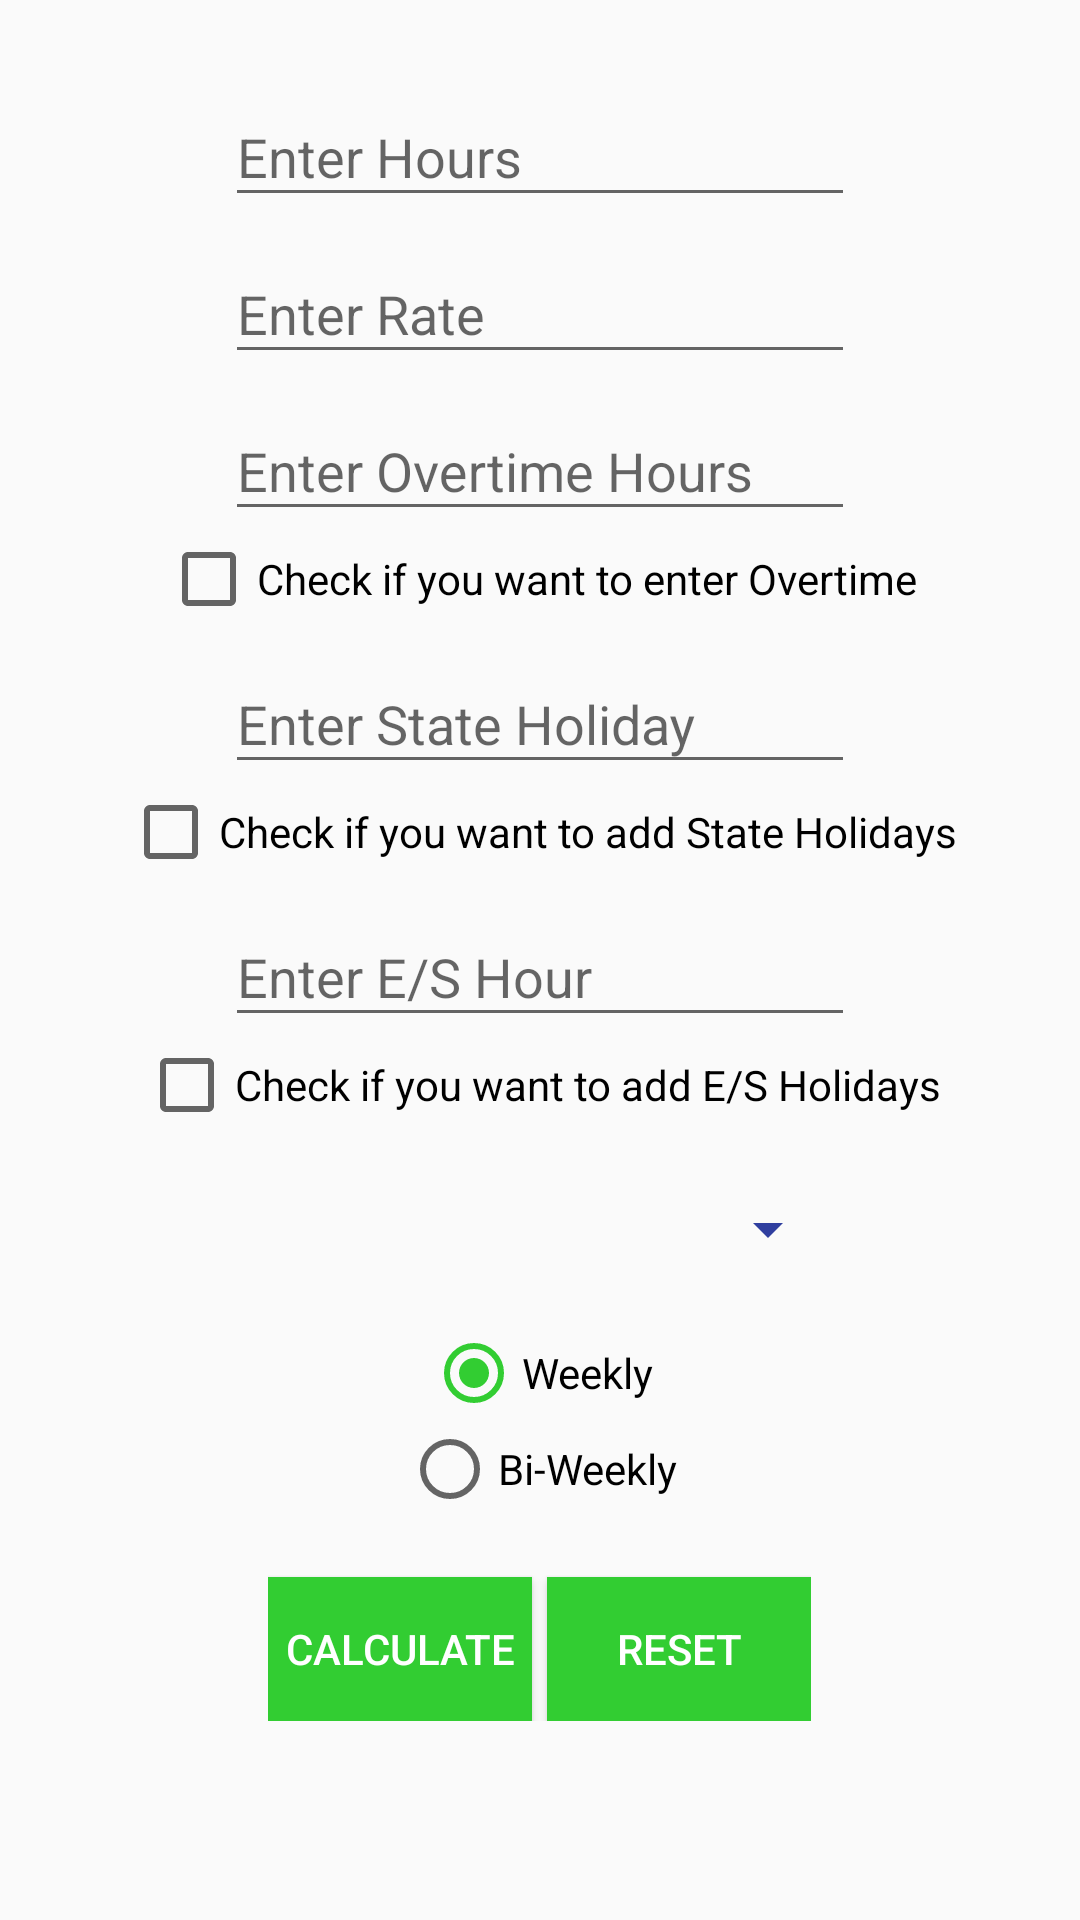

Here is an Android app screen rendered from its layout file. Give the layout XML and the strings, colors and styles it references.
<!-- AndroidManifest.xml: application theme AppTheme -->
<!-- res/layout/content_main.xml -->
<?xml version="1.0" encoding="utf-8"?>
<ScrollView xmlns:android="http://schemas.android.com/apk/res/android"
    xmlns:app="http://schemas.android.com/apk/res-auto"
    xmlns:tools="http://schemas.android.com/tools"
    android:layout_width="match_parent"
    android:layout_height="match_parent"
    android:id="@+id/main_layout"
    android:orientation="vertical"
    android:background="@drawable/background"
    app:layout_behavior="@string/appbar_scrolling_view_behavior"
    tools:context="my.webs2canada.paytrail.MainActivity"
    tools:layout_editor_absoluteY="81dp"
    tools:showIn="@layout/app_bar_main">


    <LinearLayout
        android:layout_width="match_parent"
        android:layout_height="wrap_content"
        android:orientation="vertical">

        
            
            

            
                
                
                
                
                
                
                
                
                
                


                
                    
                    
                    
                    
                    
                    
                    
                    
                    
                    
                    

        

        <android.support.design.widget.TextInputLayout
            android:id="@+id/hour"
            android:layout_width="fill_parent"
            android:layout_height="wrap_content"
            android:layout_marginTop="20dp">
        <EditText
        android:id="@+id/Hour"
        android:layout_width="wrap_content"
        android:layout_height="wrap_content"
        android:layout_gravity="center"
        android:layout_marginTop="20dp"
        android:ems="10"
        android:hint="@string/enter_hours"
        android:textColorHint="@color/colorTextHint"
        android:inputType="numberDecimal"
        tools:layout_editor_absoluteX="113dp"
        tools:layout_editor_absoluteY="73dp" />

        </android.support.design.widget.TextInputLayout>

        <android.support.design.widget.TextInputLayout
            android:id="@+id/rate"
            android:layout_width="fill_parent"
            android:layout_height="wrap_content">


        <EditText
        android:id="@+id/Rate"
        android:layout_width="wrap_content"
        android:layout_height="wrap_content"
        android:layout_gravity="center"
        android:layout_marginTop="20dp"
        android:ems="10"
        android:hint="@string/enter_rate"
        android:textColorHint="@color/colorTextHint"
        android:inputType="numberDecimal"
        tools:layout_editor_absoluteX="113dp"
        tools:layout_editor_absoluteY="241dp" />

        </android.support.design.widget.TextInputLayout>



        <android.support.design.widget.TextInputLayout
            android:id="@+id/overtime"
            android:layout_width="fill_parent"
            android:layout_height="wrap_content">

        <EditText
        android:id="@+id/Overtime"
        android:layout_marginTop="20dp"
        android:layout_width="wrap_content"
        android:layout_height="wrap_content"
        android:layout_gravity="center"
        android:ems="10"
        android:hint="Enter Overtime Hours"
        android:textColorHint="@color/colorTextHint"
        android:inputType="numberDecimal" />

        </android.support.design.widget.TextInputLayout>


    <CheckBox
        android:id="@+id/OvertimeCheck"
        android:layout_width="wrap_content"
        android:layout_height="wrap_content"
        android:layout_gravity="center"
        android:text="@string/check_if_you_want_to_enter_overtime"
        tools:layout_editor_absoluteX="113dp"
        tools:layout_editor_absoluteY="191dp" />


        <android.support.design.widget.TextInputLayout
            android:id="@+id/sholiday"
            android:layout_width="fill_parent"
            android:layout_height="wrap_content">



        <EditText
        android:id="@+id/StateHoliday"
        android:layout_width="wrap_content"
        android:layout_height="wrap_content"
        android:layout_gravity="center"
        android:layout_marginTop="20dp"
        android:ems="10"
        android:hint="Enter State Holiday"
        android:textColorHint="@color/colorTextHint"
        android:inputType="numberDecimal" />

        </android.support.design.widget.TextInputLayout>

    <CheckBox
        android:id="@+id/StateholidayCheck"
        android:layout_width="wrap_content"
        android:layout_height="wrap_content"
        android:layout_gravity="center"
        android:text="Check if you want to add State Holidays"
        tools:layout_editor_absoluteX="113dp"
        tools:layout_editor_absoluteY="191dp" />



        <android.support.design.widget.TextInputLayout
            android:id="@+id/eshour"
            android:layout_width="fill_parent"
            android:layout_height="wrap_content">


        <EditText
            android:id="@+id/ESHour"
            android:layout_width="wrap_content"
            android:layout_height="wrap_content"
            android:layout_gravity="center"
            android:layout_marginTop="20dp"
            android:ems="10"
            android:hint="Enter E/S Hour"
            android:textColorHint="@color/colorTextHint"
            android:inputType="numberDecimal" />

        </android.support.design.widget.TextInputLayout>

        <CheckBox
            android:id="@+id/ESCheck"
            android:layout_width="wrap_content"
            android:layout_height="wrap_content"
            android:layout_gravity="center"
            android:text="Check if you want to add E/S Holidays"
            tools:layout_editor_absoluteX="113dp"
            tools:layout_editor_absoluteY="191dp" />

    <Spinner
        android:id="@+id/province_spinner"
        android:backgroundTint="@color/colorPrimaryDark"
        android:layout_marginTop="20dp"
        android:layout_width="200dp"
        android:layout_gravity="center"
        android:layout_height="wrap_content" tools:targetApi="lollipop"/>

    <LinearLayout
        android:layout_width="wrap_content"
        android:layout_height="wrap_content"
        android:layout_gravity="center"
        android:layout_marginTop="20dp"
        android:orientation="horizontal">

        <RadioGroup
            android:id="@+id/radioGroup"
            android:layout_width="wrap_content"
            android:layout_height="wrap_content">

            <RadioButton
                android:id="@+id/weekly"
                android:layout_width="wrap_content"
                android:layout_height="wrap_content"
                android:layout_gravity="center"
                android:checked="true"
                android:text="Weekly" />

            <RadioButton
                android:id="@+id/biweekly"
                android:layout_width="wrap_content"
                android:layout_height="wrap_content"
                android:layout_gravity="center"
                android:text="Bi-Weekly" />
        </RadioGroup>

    </LinearLayout>

    <LinearLayout
        android:layout_width="wrap_content"
        android:layout_height="wrap_content"
        android:orientation="horizontal"
        android:layout_gravity="center">

    <Button
        android:id="@+id/Calc"
        android:layout_width="wrap_content"
        android:layout_height="wrap_content"
        android:layout_marginTop="20dp"
        android:text="@string/calculate"
        android:textColor="@color/colorWhite"
        android:background="@color/colorTextHint"/>

        <Button
            android:id="@+id/Reset"
            android:layout_marginTop="20dp"
            android:layout_width="wrap_content"
            android:layout_height="wrap_content"
            android:layout_marginLeft="5dp"
            android:textColor="@color/colorWhite"
            android:background="@color/colorTextHint"
            android:text="Reset" />


    </LinearLayout>
    </LinearLayout>
</ScrollView>
<!-- res/layout/app_bar_main.xml (included above) -->
<?xml version="1.0" encoding="utf-8"?>
<android.support.design.widget.CoordinatorLayout xmlns:android="http://schemas.android.com/apk/res/android"
    xmlns:app="http://schemas.android.com/apk/res-auto"
    xmlns:tools="http://schemas.android.com/tools"
    android:layout_width="match_parent"
    android:layout_height="match_parent"
    tools:context="my.webs2canada.paytrail.MainActivity">

    <android.support.design.widget.AppBarLayout
        android:layout_width="match_parent"
        android:layout_height="wrap_content"
        android:theme="@style/AppTheme.AppBarOverlay">

        <android.support.v7.widget.Toolbar
            android:id="@+id/toolbar"
            android:layout_width="match_parent"
            android:layout_height="?attr/actionBarSize"
            android:background="?attr/colorPrimary"
            app:popupTheme="@style/AppTheme.PopupOverlay" />

    </android.support.design.widget.AppBarLayout>

    <include layout="@layout/content_main" />

    <android.support.design.widget.FloatingActionButton
        android:id="@+id/fab"
        android:layout_width="wrap_content"
        android:layout_height="wrap_content"
        android:layout_gravity="bottom|end"
        android:layout_margin="@dimen/fab_margin"
        app:srcCompat="@android:drawable/ic_dialog_email" />

</android.support.design.widget.CoordinatorLayout>
<!-- resources referenced by this layout -->
<resources>
  <color name="colorPrimaryDark">#303F9F</color>
  <color name="colorTextHint">#32CD32</color>
  <color name="colorWhite">#ffff</color>
  <string name="calculate">Calculate</string>
  <string name="check_if_you_want_to_enter_overtime">Check if you want to enter Overtime</string>
  <string name="enter_hours">Enter Hours</string>
  <string name="enter_rate">Enter Rate</string>
  <style name="AppTheme.AppBarOverlay" parent="ThemeOverlay.AppCompat.Dark.ActionBar" />
  <style name="AppTheme.PopupOverlay" parent="ThemeOverlay.AppCompat.Light" />
  <style name="AppTheme" parent="Theme.AppCompat.Light.DarkActionBar">
          
          <item name="colorPrimary">@color/colorTextHint</item>
          <item name="colorPrimaryDark">@color/colorTextHint</item>
          <item name="colorAccent">@color/colorTextHint</item>
  
      </style>
</resources>
